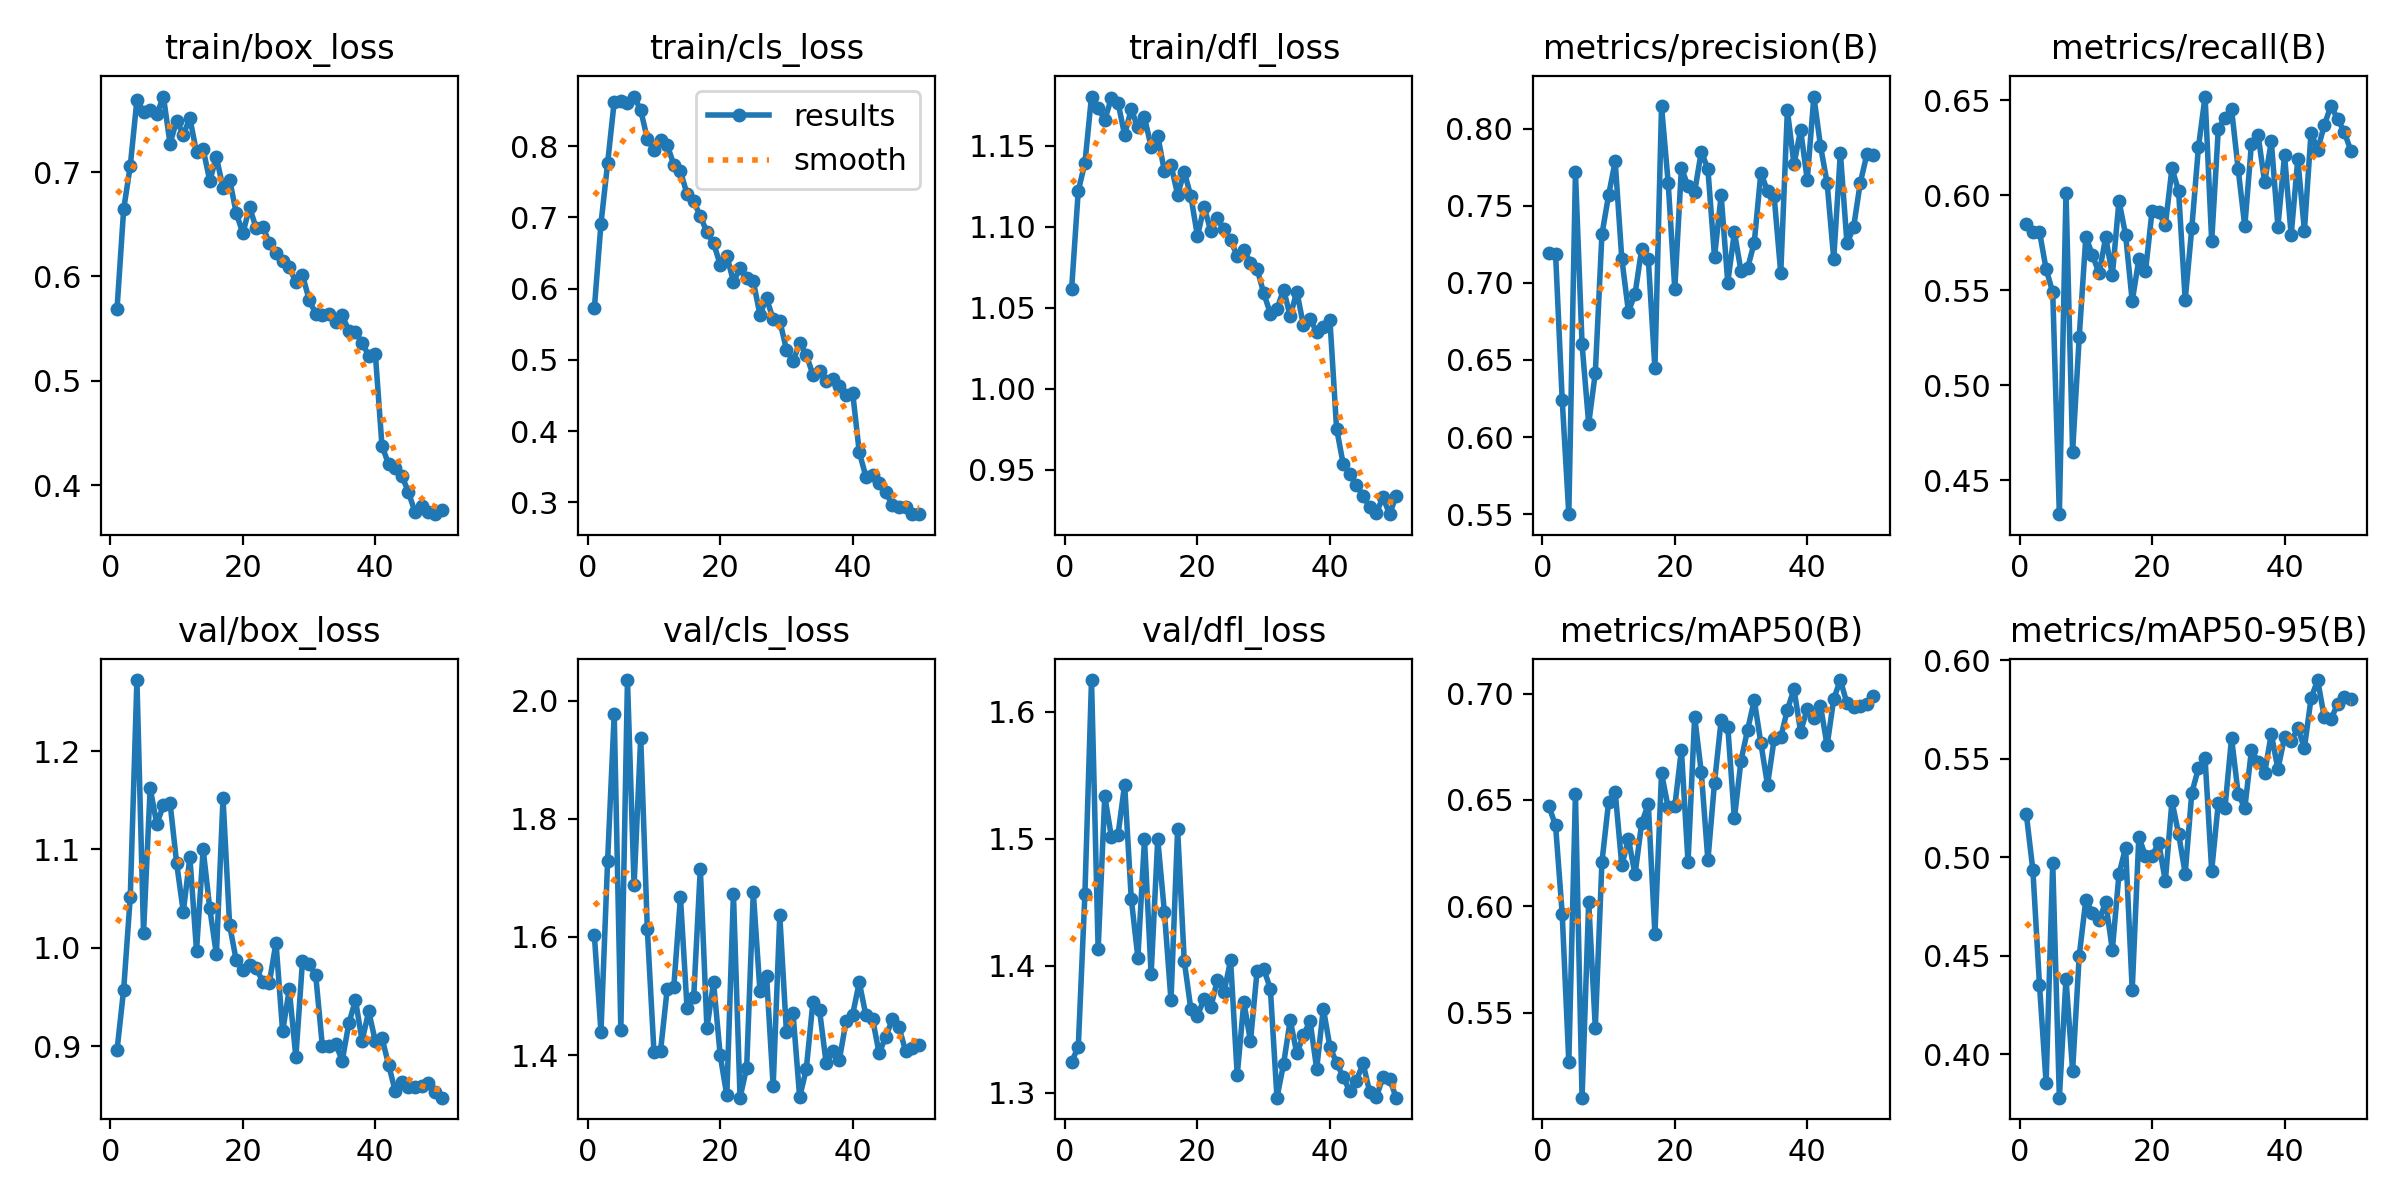

Data behind this chart, as committed beside it:
epoch, time, train/box_loss, train/cls_loss, train/dfl_loss, metrics/precision(B), metrics/recall(B), metrics/mAP50(B), metrics/mAP50-95(B), val/box_loss, val/cls_loss, val/dfl_loss, lr/pg0, lr/pg1, lr/pg2
1, 21, 0.5692, 0.5721, 1.062, 0.7192, 0.585, 0.647, 0.5221, 0.896, 1.603, 1.324, 0.0003241, 0.0003241, 0.0003241
2, 47.88, 0.6644, 0.691, 1.122, 0.7189, 0.5807, 0.638, 0.4935, 0.9575, 1.439, 1.336, 0.0006444, 0.0006444, 0.0006444
3, 74, 0.706, 0.7756, 1.139, 0.6243, 0.5807, 0.5965, 0.4352, 1.052, 1.728, 1.456, 0.0009515, 0.0009515, 0.0009515
4, 120.3, 0.7692, 0.8626, 1.18, 0.55, 0.5612, 0.5267, 0.3854, 1.272, 1.978, 1.625, 0.0009406, 0.0009406, 0.0009406
5, 146.8, 0.7574, 0.8634, 1.173, 0.7716, 0.5489, 0.6527, 0.4971, 1.015, 1.443, 1.413, 0.0009208, 0.0009208, 0.0009208
6, 173.7, 0.7596, 0.8598, 1.166, 0.66, 0.4323, 0.51, 0.378, 1.162, 2.035, 1.534, 0.000901, 0.000901, 0.000901
7, 200.4, 0.7553, 0.8695, 1.179, 0.6087, 0.6014, 0.602, 0.4384, 1.126, 1.687, 1.502, 0.0008812, 0.0008812, 0.0008812
8, 227.5, 0.7724, 0.8504, 1.177, 0.6416, 0.4651, 0.5429, 0.3917, 1.145, 1.938, 1.503, 0.0008614, 0.0008614, 0.0008614
9, 254, 0.7273, 0.8101, 1.156, 0.7314, 0.5255, 0.6207, 0.4501, 1.148, 1.613, 1.543, 0.0008416, 0.0008416, 0.0008416
10, 280.6, 0.7493, 0.7941, 1.172, 0.7567, 0.5782, 0.6488, 0.4784, 1.086, 1.406, 1.453, 0.0008218, 0.0008218, 0.0008218
11, 307.1, 0.736, 0.8082, 1.161, 0.7787, 0.5685, 0.6538, 0.4719, 1.037, 1.407, 1.406, 0.000802, 0.000802, 0.000802
12, 331.7, 0.7516, 0.8016, 1.167, 0.7156, 0.5588, 0.6192, 0.4683, 1.092, 1.512, 1.5, 0.0007822, 0.0007822, 0.0007822
13, 358.4, 0.7189, 0.7738, 1.149, 0.6814, 0.5779, 0.6316, 0.477, 0.9969, 1.516, 1.393, 0.0007624, 0.0007624, 0.0007624
14, 384.9, 0.722, 0.7646, 1.156, 0.6927, 0.5579, 0.6149, 0.453, 1.1, 1.667, 1.5, 0.0007426, 0.0007426, 0.0007426
15, 411.7, 0.6917, 0.7326, 1.134, 0.722, 0.5969, 0.6391, 0.4914, 1.04, 1.479, 1.443, 0.0007228, 0.0007228, 0.0007228
16, 438.3, 0.7144, 0.7226, 1.138, 0.7156, 0.5792, 0.648, 0.5049, 0.9932, 1.498, 1.373, 0.000703, 0.000703, 0.000703
17, 465, 0.6848, 0.7017, 1.12, 0.6446, 0.5443, 0.587, 0.4326, 1.152, 1.716, 1.508, 0.0006832, 0.0006832, 0.0006832
18, 491.8, 0.6928, 0.679, 1.134, 0.8144, 0.5662, 0.6625, 0.5105, 1.023, 1.445, 1.404, 0.0006634, 0.0006634, 0.0006634
19, 518.4, 0.6607, 0.6638, 1.119, 0.765, 0.5599, 0.6465, 0.5004, 0.9871, 1.523, 1.366, 0.0006436, 0.0006436, 0.0006436
20, 542.5, 0.6414, 0.6337, 1.094, 0.6959, 0.5917, 0.647, 0.5006, 0.9771, 1.4, 1.361, 0.0006238, 0.0006238, 0.0006238
21, 569.6, 0.6663, 0.6463, 1.112, 0.7743, 0.591, 0.6735, 0.5073, 0.9821, 1.332, 1.374, 0.000604, 0.000604, 0.000604
22, 598.2, 0.6466, 0.6097, 1.097, 0.7627, 0.5843, 0.6206, 0.4878, 0.9794, 1.673, 1.367, 0.0005842, 0.0005842, 0.0005842
23, 624.9, 0.6476, 0.6286, 1.105, 0.7588, 0.6141, 0.6891, 0.5284, 0.9656, 1.328, 1.389, 0.0005644, 0.0005644, 0.0005644
24, 657.3, 0.6323, 0.6144, 1.098, 0.7851, 0.6023, 0.6631, 0.5119, 0.9645, 1.379, 1.379, 0.0005446, 0.0005446, 0.0005446
25, 683.8, 0.6221, 0.6101, 1.091, 0.7737, 0.5449, 0.6216, 0.4917, 1.005, 1.675, 1.404, 0.0005248, 0.0005248, 0.0005248
26, 711, 0.6152, 0.5636, 1.082, 0.7167, 0.5829, 0.6582, 0.5327, 0.9149, 1.509, 1.314, 0.000505, 0.000505, 0.000505
27, 743.5, 0.6086, 0.5863, 1.086, 0.7567, 0.6252, 0.6874, 0.5451, 0.9577, 1.534, 1.371, 0.0004852, 0.0004852, 0.0004852
28, 776.3, 0.5948, 0.5571, 1.078, 0.7001, 0.6519, 0.6845, 0.5502, 0.8889, 1.347, 1.34, 0.0004654, 0.0004654, 0.0004654
29, 809.1, 0.6013, 0.5548, 1.074, 0.7328, 0.5758, 0.6413, 0.4932, 0.9867, 1.636, 1.396, 0.0004456, 0.0004456, 0.0004456
30, 835.6, 0.5778, 0.5144, 1.059, 0.7076, 0.6348, 0.6685, 0.5276, 0.9834, 1.439, 1.397, 0.0004258, 0.0004258, 0.0004258
31, 863.6, 0.5642, 0.4981, 1.046, 0.7095, 0.6407, 0.683, 0.525, 0.9719, 1.471, 1.382, 0.000406, 0.000406, 0.000406
32, 891.3, 0.5629, 0.5233, 1.049, 0.7261, 0.6453, 0.6969, 0.5605, 0.8999, 1.329, 1.296, 0.0003862, 0.0003862, 0.0003862
33, 923.9, 0.5645, 0.5072, 1.061, 0.7714, 0.6136, 0.6766, 0.5321, 0.9004, 1.376, 1.323, 0.0003664, 0.0003664, 0.0003664
34, 950.4, 0.5563, 0.4791, 1.045, 0.7593, 0.5836, 0.6571, 0.525, 0.9024, 1.49, 1.357, 0.0003466, 0.0003466, 0.0003466
35, 977.2, 0.5628, 0.484, 1.06, 0.7561, 0.627, 0.6785, 0.5543, 0.8852, 1.476, 1.331, 0.0003268, 0.0003268, 0.0003268
36, 1004, 0.5477, 0.4708, 1.039, 0.7063, 0.6318, 0.6794, 0.5485, 0.9231, 1.387, 1.345, 0.000307, 0.000307, 0.000307
37, 1031, 0.5467, 0.4727, 1.043, 0.8118, 0.6068, 0.6925, 0.5428, 0.9467, 1.406, 1.356, 0.0002872, 0.0002872, 0.0002872
38, 1057, 0.5365, 0.4629, 1.035, 0.7768, 0.6283, 0.7021, 0.5626, 0.9055, 1.392, 1.319, 0.0002674, 0.0002674, 0.0002674
39, 1084, 0.5241, 0.4506, 1.038, 0.7992, 0.5835, 0.6822, 0.5447, 0.9353, 1.457, 1.366, 0.0002476, 0.0002476, 0.0002476
40, 1111, 0.5258, 0.4541, 1.042, 0.7667, 0.621, 0.6927, 0.5609, 0.9049, 1.469, 1.336, 0.0002278, 0.0002278, 0.0002278
41, 1138, 0.4377, 0.3703, 0.9755, 0.8207, 0.579, 0.6887, 0.5588, 0.9082, 1.523, 1.324, 0.000208, 0.000208, 0.000208
42, 1166, 0.4202, 0.3361, 0.9538, 0.7887, 0.619, 0.6943, 0.5654, 0.8811, 1.467, 1.312, 0.0001882, 0.0001882, 0.0001882
43, 1198, 0.4169, 0.3382, 0.9472, 0.7648, 0.5813, 0.6756, 0.5555, 0.8542, 1.462, 1.301, 0.0001684, 0.0001684, 0.0001684
44, 1225, 0.4093, 0.3266, 0.9409, 0.7155, 0.633, 0.6976, 0.5805, 0.8635, 1.403, 1.309, 0.0001486, 0.0001486, 0.0001486
45, 1259, 0.3932, 0.3145, 0.9341, 0.7843, 0.6238, 0.7064, 0.5899, 0.8583, 1.431, 1.323, 0.0001288, 0.0001288, 0.0001288
46, 1298, 0.374, 0.2959, 0.927, 0.7255, 0.6368, 0.6954, 0.571, 0.8587, 1.46, 1.3, 0.000109, 0.000109, 0.000109
47, 1320, 0.38, 0.2933, 0.9233, 0.736, 0.647, 0.6937, 0.5699, 0.8589, 1.447, 1.296, 8.92e-05, 8.92e-05, 8.92e-05
48, 1348, 0.3747, 0.2928, 0.9333, 0.7646, 0.6402, 0.6941, 0.5777, 0.8623, 1.407, 1.312, 6.94e-05, 6.94e-05, 6.94e-05
49, 1375, 0.3722, 0.2834, 0.9227, 0.7832, 0.6335, 0.6953, 0.5811, 0.8533, 1.412, 1.311, 4.96e-05, 4.96e-05, 4.96e-05
50, 1401, 0.3764, 0.2838, 0.934, 0.7829, 0.6235, 0.6987, 0.5805, 0.8476, 1.417, 1.296, 2.98e-05, 2.98e-05, 2.98e-05
